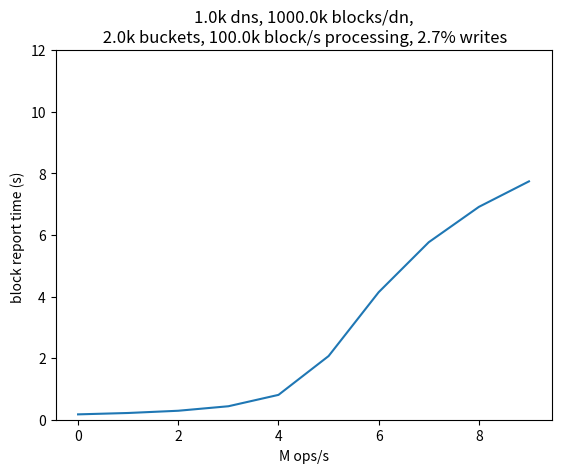

Write the Python code that produced this figure.
#!/usr/bin/env python3
import math
import matplotlib.pyplot as plt
import sys

'''
    Assuming the blocks are spread evenly across the cluster, and the block modifications too
'''
def changesPerDatanodePerSecond(operationsPerSecond, writePercentage, replicationLevel, numDatanodes):
    return math.ceil(operationsPerSecond*writePercentage/100.0*replicationLevel/numDatanodes)

print ("Spotify workload")
operationsPerSecond = 1250000
writePercentage = 2.7
replicationFactor = 3
print("{} ops/s, {}% writes, replication factor {}".format(operationsPerSecond, writePercentage, replicationFactor))
for numDns in [1000,2000,5000,10000,20000,50000]:
    cds = changesPerDatanodePerSecond(operationsPerSecond, writePercentage, replicationFactor, numDns)
    print ("for {} datanodes, {} changes per dn per second".format(numDns, cds))


def minBrTime(numBuckets, numBlocks):
    #bandwidth = 1000 * 1000 * 1000
    #return 0.150 + numBuckets * 8 / float(bandwidth)
    bandwidth = 10 * 1000 * 1000 * 1000
    return 0.15 + numBlocks * 30 * 8 / float(bandwidth) #ignore buckets since they hardly matter

def expectedNumInconsistentBuckets(numChanges, numBuckets):
    #as per https://math.stackexchange.com/a/868454
    #expected number of empty cells = n(1-1/n)^m , n = num buckets, m = num balls
    return numBuckets - numBuckets*pow((1.0-1.0/numBuckets),numChanges)

def brTime(minBrTime, prevBrTime, prevChangesPerSecond, numBuckets, blocksPerDatanode, reportedBlocksPerSecondPerNamenode ):
    numUncaughtChanges = prevBrTime * prevChangesPerSecond
    inconsistentBuckets = expectedNumInconsistentBuckets(numUncaughtChanges, numBuckets)
    numBlocksReported = inconsistentBuckets/numBuckets*blocksPerDatanode
    return minBrTime + numBlocksReported/reportedBlocksPerSecondPerNamenode

#from HopsFS paper
# 100k blocks/s/nn block reporting performance
print ("\nCalculating report time progression from startup")


numDns = 1000
blocksPerDn = 1000 * 1000
rbsn = 100000
numBuckets = 2000

if (len(sys.argv) == 5):
    numDns = sys.argv[1]
    blocksPerDn = sys.argv[2]
    rbsn = sys.argv[3]
    numBuckets = sys.argv[4]

operationsPerSecond = 500000
writePercentage = 2.7
replicationFactor = 3
minTime = minBrTime(numBuckets, blocksPerDn)

title = '{}k dns, {}k blocks/dn,\n {}k buckets, {}k block/s processing, {}% writes'.format(numDns/1000, blocksPerDn/1000, numBuckets/1000, rbsn/1000, writePercentage)

cds = changesPerDatanodePerSecond(operationsPerSecond, writePercentage, replicationFactor, numDns)

print("{} reported blocks per second per namenode \n{}s to report matching buckets (minimum report time)".format(rbsn, minBrTime))            
print("{} ops/s\n{}%writes\n{} replication factor\n{} data nodes\n{} buckets\n".format(operationsPerSecond, writePercentage, replicationFactor, numDns, numBuckets))


time = 0 # expect 0 inconsistencies the first report
for i in range(20):
    #print("br#{}:\tt = {:3.4f}".format(i,time))
    time = brTime(minTime, time,cds, numBuckets, blocksPerDn, rbsn)

xs = []
ys = []

for x in range(10):
    opss = operationsPerSecond * x
    time = minBrTime(numBuckets, blocksPerDn) # irrespective of the starting time, the report time will stabilize
    for i in range(1000):
        cps = changesPerDatanodePerSecond(opss, writePercentage, replicationFactor, numDns)
        time = brTime(minTime, time, cps, numBuckets, blocksPerDn, rbsn)

    y = float(time)
    print('{}M ops/s, {} min br time, actual time {}'.format(x, minTime, y))
    xs.append(int(x))
    ys.append(y)

fig = plt.figure()

ax = fig.add_subplot(111)
ax.plot(xs,ys)
ax.set_title(title)
ax.set_xlabel('M ops/s')
ax.set_ylabel('block report time (s) ')
ax.set_ylim([0,12])
plt.savefig('{}kdns{}kblocks{}kbuckets{}kblockspersec{}percentwrites.png'.format(numDns/1000, blocksPerDn/1000, numBuckets/1000, rbsn/1000, writePercentage))
